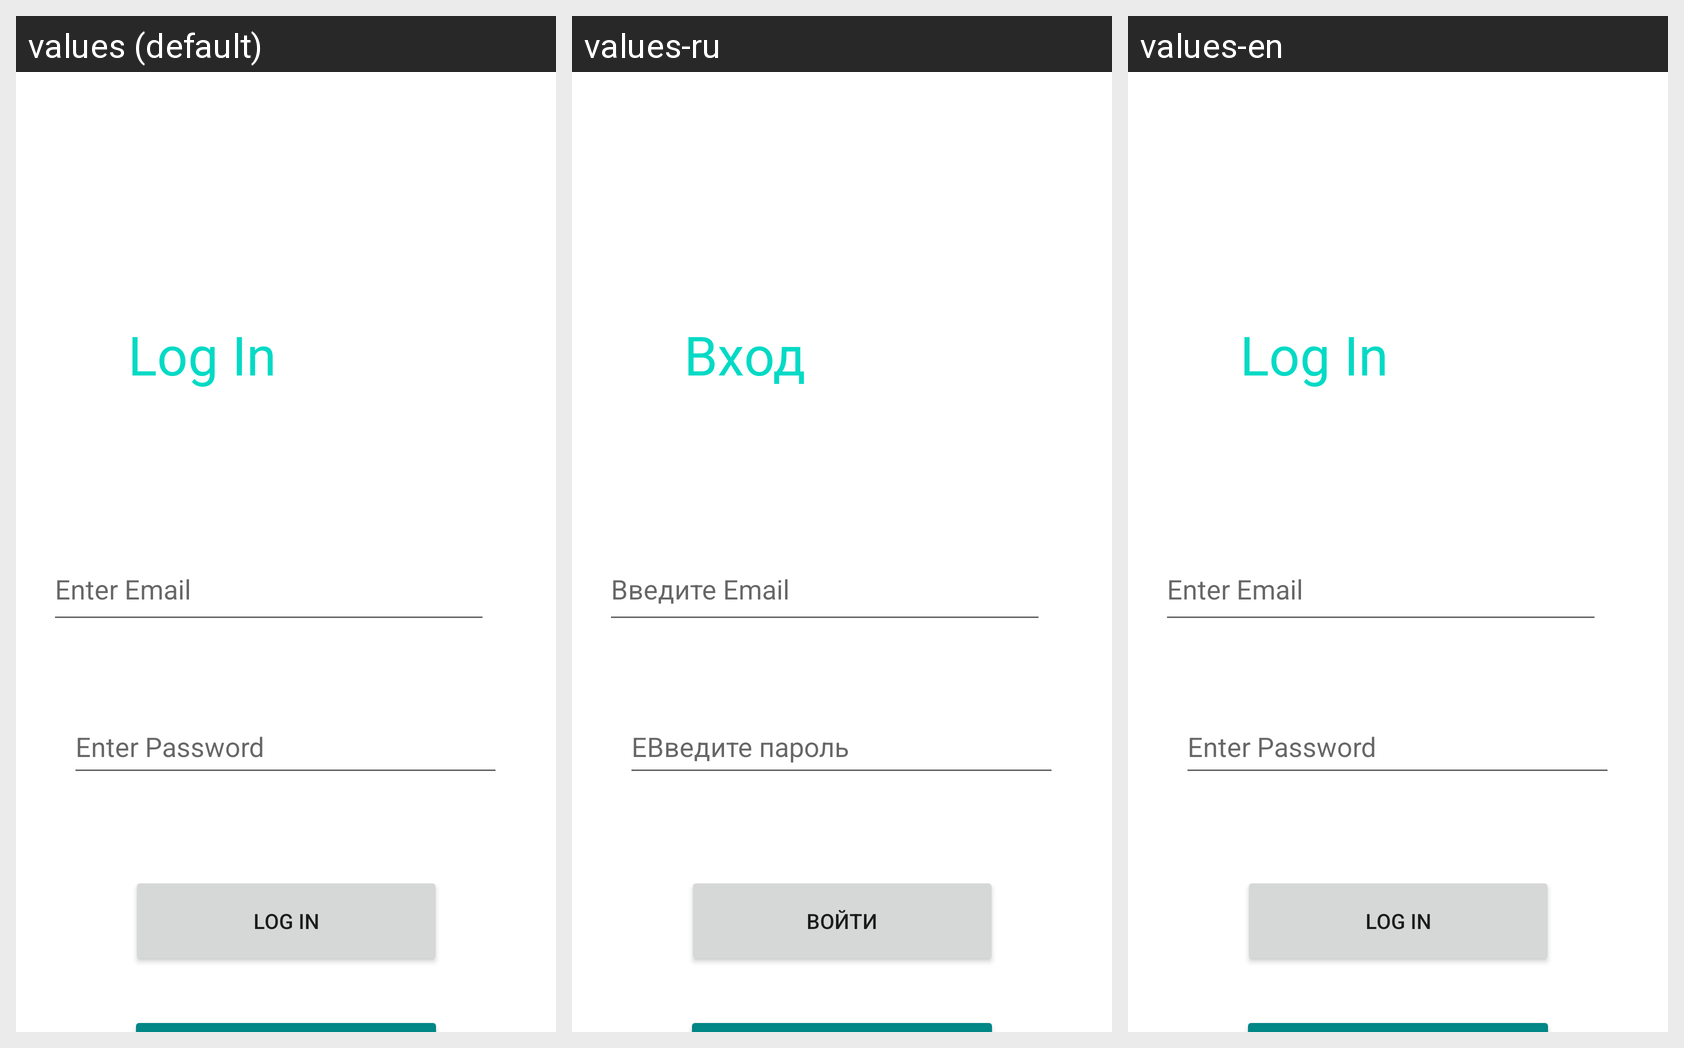

Translations of the strings shown on this Android screen, per locale in the grid:
Android screen res/layout/loginview.xml rendered under 3 locales, left to right: values (default), values-ru, values-en. Device: Nexus 5 (rendered at 1080×1920; each locale shown at half size, 540×960, under a caption strip naming it); theme Theme.JojoApp.
Strings drawn on this screen, with the default value and each locale's value (text and hints the layout hard-codes appear in the picture but are not listed):

login_title
  values: Log In
  values-ru: Вход
  values-en: Log In

login_email
  values: Enter Email
  values-ru: Введите Email
  values-en: Enter Email

login_password
  values: Enter Password
  values-ru: EВведите пароль
  values-en: Enter Password

login_button_login
  values: Log In
  values-ru: Войти
  values-en: Log In

login_button_register
  values: Sign Up
  values-ru: Регистрация
  values-en: Sign Up
